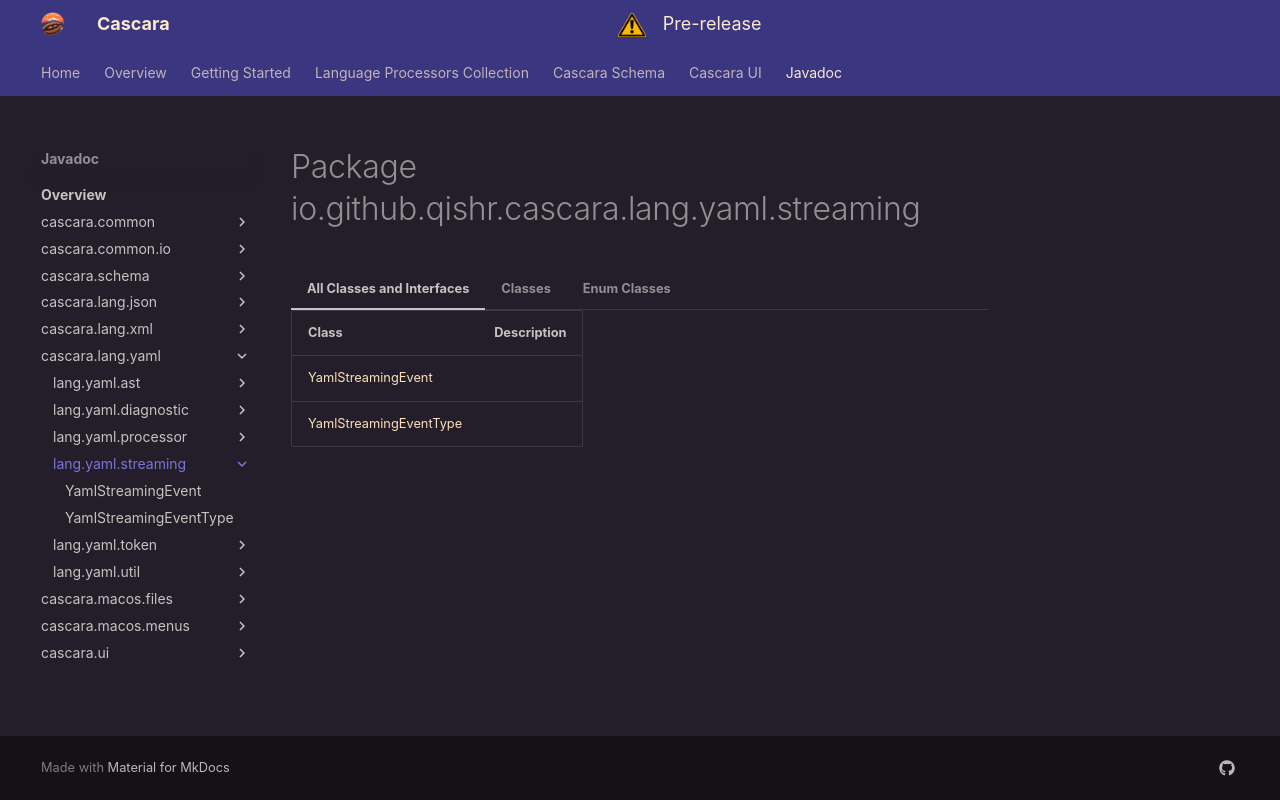

repository: qishr/qishr.github.io · page: javadoc/latest/cascara.lang.yaml/io/github/qishr/cascara/lang/yaml/streaming/index.html · generator: mkdocs


# Package io.github.qishr.cascara.lang.yaml.streaming




=== "All Classes and Interfaces"

    | Class                                               | Description |
    |-----------------------------------------------------|-------------|
    | [YamlStreamingEvent](YamlStreamingEvent.md)         |             |
    | [YamlStreamingEventType](YamlStreamingEventType.md) |             |


=== "Classes"

    | Class                                       | Description |
    |---------------------------------------------|-------------|
    | [YamlStreamingEvent](YamlStreamingEvent.md) |             |


=== "Enum Classes"

    | Class                                               | Description |
    |-----------------------------------------------------|-------------|
    | [YamlStreamingEventType](YamlStreamingEventType.md) |             |
